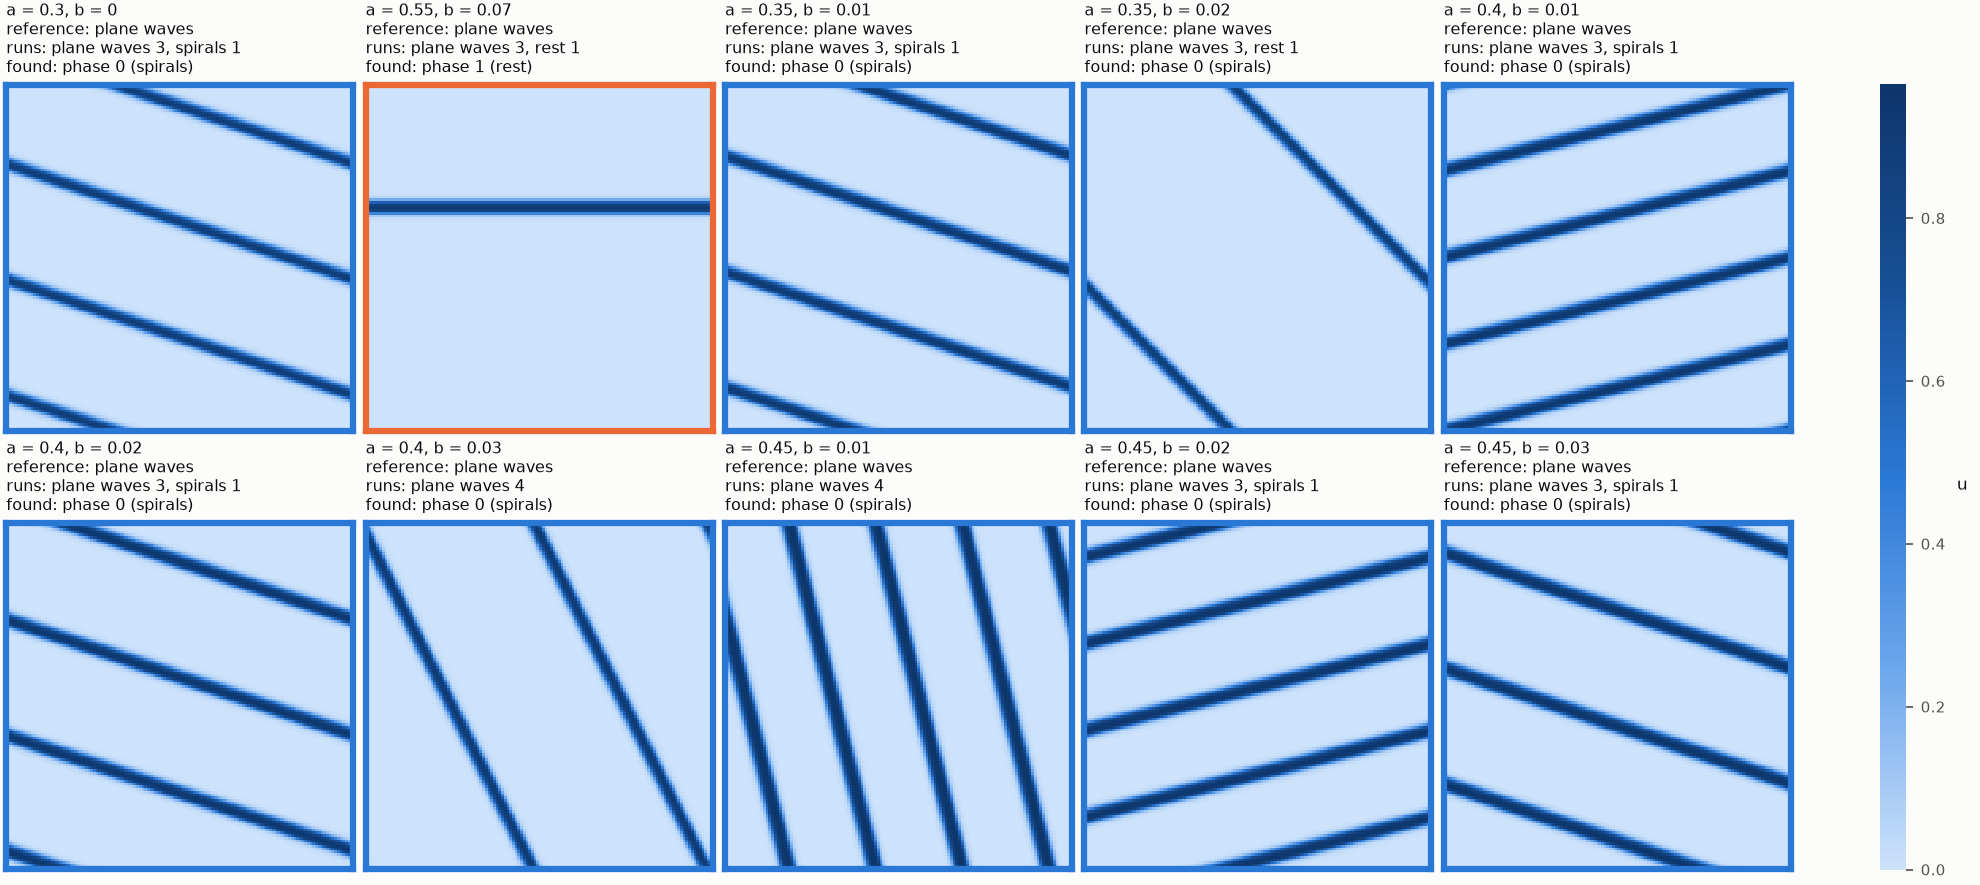

Values plotted in this chart, from the file beside it:
a, b, reference, runs, phase, phase_label, run_shown
0.3, 0.0, plane waves, plane waves 3, spirals 1, 0, spirals, 1
0.35, 0.01, plane waves, plane waves 3, spirals 1, 0, spirals, 49
0.35, 0.02, plane waves, plane waves 3, rest 1, 0, spirals, 52
0.4, 0.01, plane waves, plane waves 3, spirals 1, 0, spirals, 92
0.4, 0.02, plane waves, plane waves 3, spirals 1, 0, spirals, 97
0.4, 0.03, plane waves, plane waves 4, 0, spirals, 100
0.45, 0.01, plane waves, plane waves 4, 0, spirals, 136
0.45, 0.02, plane waves, plane waves 3, spirals 1, 0, spirals, 140
0.45, 0.03, plane waves, plane waves 3, spirals 1, 0, spirals, 145
0.45, 0.04, plane waves, plane waves 4, 0, spirals, 148
0.5, 0.03, plane waves, plane waves 3, spirals 1, 0, spirals, 188
0.5, 0.04, plane waves, plane waves 4, 0, spirals, 192
0.5, 0.05, plane waves, plane waves 4, 0, spirals, 196
0.55, 0.04, plane waves, plane waves 4, 0, spirals, 236
0.55, 0.05, plane waves, plane waves 4, 0, spirals, 240
0.55, 0.06, plane waves, plane waves 4, 0, spirals, 244
0.55, 0.07, plane waves, plane waves 3, rest 1, 1, rest, 249
0.6, 0.05, plane waves, plane waves 4, 0, spirals, 284
0.6, 0.06, plane waves, plane waves 4, 0, spirals, 288
0.6, 0.07, plane waves, plane waves 3, rest 1, 0, rest, 293
0.6, 0.08, plane waves, plane waves 4, 0, spirals, 296
0.65, 0.06, plane waves, plane waves 4, 0, spirals, 332
0.65, 0.07, plane waves, plane waves 4, 0, spirals, 336
0.65, 0.08, plane waves, plane waves 3, spirals 1, 0, spirals, 341
0.65, 0.09, plane waves, plane waves 4, 0, spirals, 344
0.7, 0.08, plane waves, plane waves 4, 0, spirals, 384
0.7, 0.09, plane waves, plane waves 4, 0, spirals, 388
0.7, 0.1, plane waves, plane waves 3, rest 1, 0, rest, 393
0.75, 0.08, plane waves, plane waves 3, spirals 1, 0, spirals, 428
0.75, 0.09, plane waves, plane waves 3, spirals 1, 0, spirals, 433
0.75, 0.1, plane waves, plane waves 4, 0, spirals, 436
0.8, 0.09, plane waves, plane waves 3, spirals 1, 0, spirals, 477
0.8, 0.1, plane waves, plane waves 4, 0, spirals, 480
